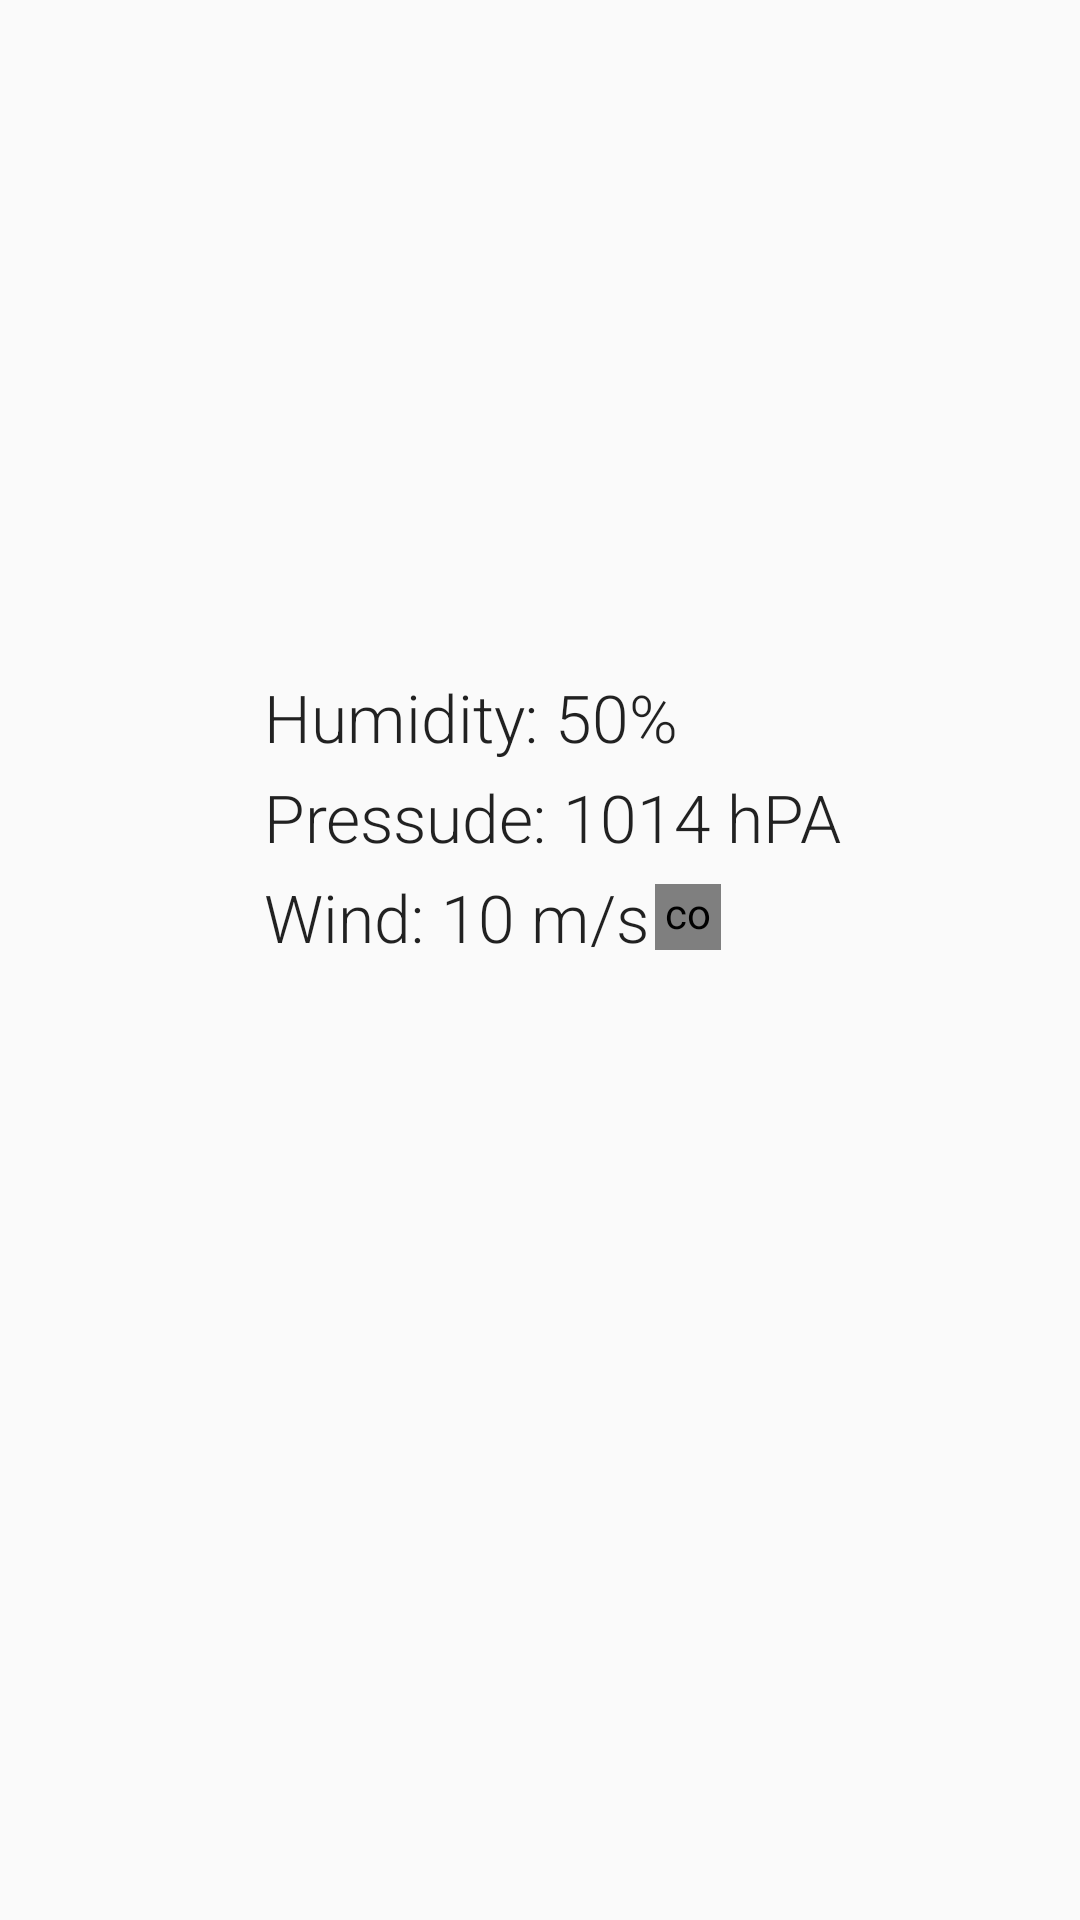

This screen was rendered from an Android layout file. Write that file and the resources it references.
<!-- AndroidManifest.xml: application theme AppTheme -->
<!-- res/layout/fragment_detail_wide.xml -->
<ScrollView xmlns:android="http://schemas.android.com/apk/res/android"
    android:layout_width="match_parent"
    android:layout_height="match_parent"
    android:fillViewport="true">

    <LinearLayout
        android:layout_width="match_parent"
        android:layout_height="wrap_content"
        android:orientation="horizontal"
        android:padding="16dp">

        <LinearLayout
            android:layout_width="wrap_content"
            android:minWidth="56dp"
            android:layout_height="wrap_content"
            android:orientation="vertical">

            <TextView
                android:id="@+id/detail_day_textview"
                android:layout_width="wrap_content"
                android:layout_height="wrap_content"
                android:textSize="24sp"
                android:fontFamily="sans-serif-condensed" />

            <TextView
                android:id="@+id/detail_date_textview"
                android:layout_width="wrap_content"
                android:layout_height="wrap_content"
                android:textSize="20sp"
                android:fontFamily="sans-serif-condensed"
                android:textColor="@color/sunshine_subtext_color" />

        </LinearLayout>

        <LinearLayout
            android:layout_width="wrap_content"
            android:layout_height="wrap_content"
            android:layout_marginLeft="16dp"
            android:orientation="vertical">

            <TextView
                android:id="@+id/detail_high_textview"
                android:layout_width="wrap_content"
                android:layout_height="wrap_content"
                android:textSize="96sp"
                android:fontFamily="sans-serif-light" />

            <TextView
                android:id="@+id/detail_low_textview"
                android:layout_width="wrap_content"
                android:layout_height="wrap_content"
                android:textSize="48sp"
                android:fontFamily="sans-serif-light"
                android:textColor="@color/sunshine_subtext_color"
                android:paddingLeft="16dp"
                android:layout_marginBottom="16dp" />

            <TextView
                android:id="@+id/detail_humidity_textview"
                android:layout_width="wrap_content"
                android:layout_height="wrap_content"
                android:textAppearance="?android:textAppearanceLarge"
                android:fontFamily="sans-serif-light"
                android:paddingBottom="4dp"
                android:text="Humidity: 50%"/>

            <TextView
                android:id="@+id/detail_pressure_textview"
                android:layout_width="wrap_content"
                android:layout_height="wrap_content"
                android:textAppearance="?android:textAppearanceLarge"
                android:fontFamily="sans-serif-light"
                android:paddingBottom="4dp"
                android:text="Pressude: 1014 hPA"/>

            <LinearLayout
                android:layout_width="wrap_content"
                android:layout_height="wrap_content"
                android:orientation="horizontal">

                <TextView
                    android:id="@+id/detail_wind_textview"
                    android:layout_width="wrap_content"
                    android:layout_height="wrap_content"
                    android:textAppearance="?android:textAppearanceLarge"
                    android:fontFamily="sans-serif-light"
                    android:text="Wind: 10 m/s"/>

                <com.example.android.sunshine.app.DirectionView
                    android:id="@+id/detail_wind_direction"
                    android:layout_marginLeft="2dp"
                    android:layout_width="22dp"
                    android:layout_height="22dp"
                    android:layout_gravity="center"/>
            </LinearLayout>
        </LinearLayout>

        <LinearLayout
            android:layout_width="wrap_content"
            android:layout_height="wrap_content"
            android:gravity="center_horizontal"
            android:layout_marginLeft="16dp"
            android:orientation="vertical">

            <ImageView
                android:id="@+id/detail_icon"
                android:layout_width="wrap_content"
                android:layout_height="wrap_content" />

            <TextView
                android:id="@+id/detail_forecast_textview"
                android:layout_width="wrap_content"
                android:layout_height="wrap_content"
                android:textAppearance="?android:textAppearanceLarge"
                android:fontFamily="sans-serif-condensed"
                android:textColor="@color/sunshine_subtext_color" />
        </LinearLayout>
    </LinearLayout>
</ScrollView>
<!-- resources referenced by this layout -->
<resources>
  <color name="sunshine_subtext_color">#646464</color>
  <style name="AppTheme" parent="@style/BaseAppTheme" />
  <style name="BaseAppTheme" parent="Theme.AppCompat.Light.DarkActionBar">
          <item name="colorPrimary">@color/sunshine_blue</item>
          <item name="colorPrimaryDark">@color/sunshine_dark_blue</item>
      </style>
  <color name="sunshine_blue">#ff1ca8f4</color>
  <color name="sunshine_dark_blue">#0288D1</color>
</resources>
